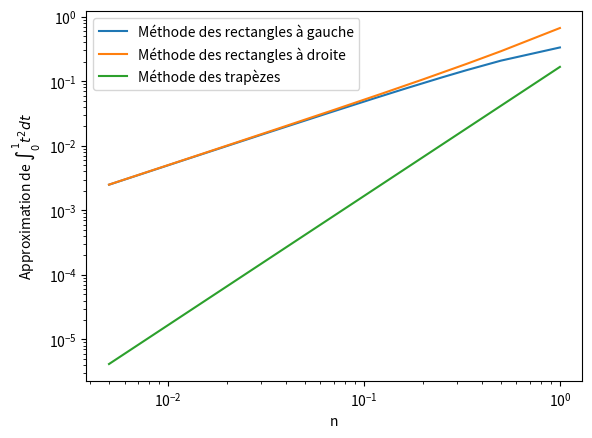

Recreate this plot in Python.
import numpy as np
import matplotlib.pyplot as plt

def Rg(f,a,b,N):
    """Approximation de l’intégrale de a à b de f
    Méthode des rectangles à gauche, N rectangles"""
    S = 0
    h = (b-a)/N
    for k in range(N) :
        S = S + f(a + k*h)
    return S*h
    
def Rd(f,a,b,N):
    """Approximation de l’intégrale de a à b de f
    Méthode des rectangles à droite, N rectangles"""
    S = 0
    h = (b-a)/N
    for k in range(1,N+1) :
        S = S + f(a + k*h)
    return S*h
    
def T(f,a,b,N):
    """Approximation de l’intégrale de a à b de f
    Méthode des trapèzes, N trapèzes"""
    S = 0.5*(f(a) + f(b))
    h = (b-a)/N
    for k in range(1,N) :
        S = S + f(a + k*h)
    return S*h

IRG=[]
IRD=[]
IT=[]

#f=lambda x:x**2
def f(x):
    return x**2

N=np.linspace(1,200,200)

for vn in N:
    IRG.append(Rg(f,0,1,int(vn)))
    IRD.append(Rd(f,0,1,int(vn)))
    IT.append(T(f,0,1,int(vn)))
    
plt.clf()
plt.loglog(1/N,abs(np.array(IRG)-1/3),label='Méthode des rectangles à gauche')
plt.loglog(1/N,abs(np.array(IRD)-1/3),label='Méthode des rectangles à droite')
plt.loglog(1/N,abs(np.array(IT)-1/3),label='Méthode des trapèzes')
#plt.log(N,1/3*np.ones(len(N)),'k--',label='Valeur exacte')
plt.xlabel('n')
plt.ylabel('Approximation de $\int_0^1t^2dt$')
plt.legend(loc='best')
plt.show()
    
